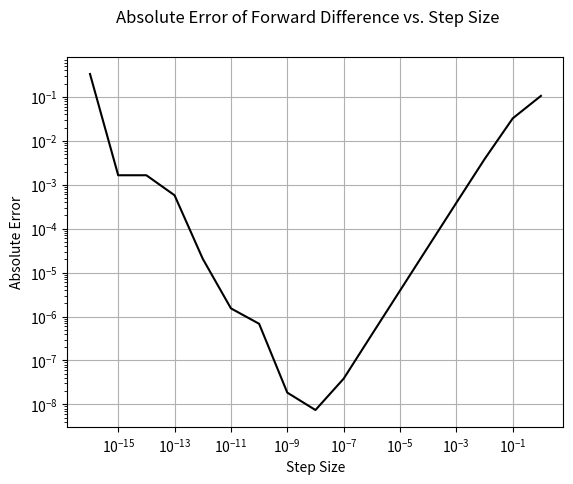
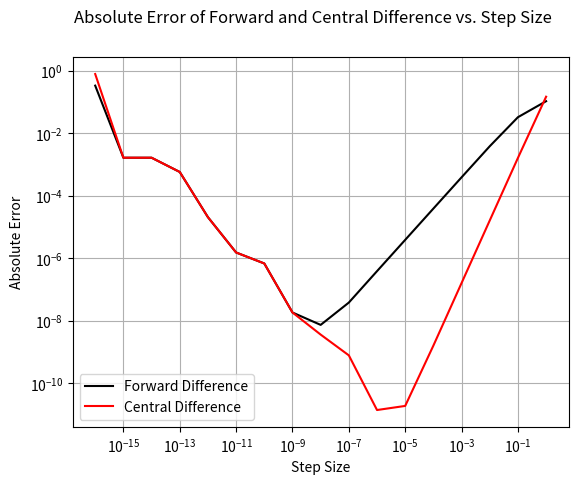

Here is the Python script that generated these plots, in order:
# -*- coding: utf-8 -*-
"""
Created on Tue Sep 22 11:31:27 2020

@author: Nicholas Sullivan

Lab Partner: Brendon McHugh

Question 1 of Lab02

Here, we investigate the performance of the forward difference method 
and central difference method as approximations for the derivative
"""

"""
Question 1, Part (a)

Create function to calculate the forward difference method for a given step
size, and summarize the results when applied to the function f(x) = exp(-x^2)
"""

# Import numpy and matplotlib
import numpy as np
import matplotlib.pyplot as plt

# Define forward difference function
def forward_diff(f, x, h):
    """ 
    Function forward_diff calculates the forward difference of a given function
    
    INPUT:
        f - function to be differentiated
        x - point to be differentiated at
        h - forward increment
        
    OUTPUT:
        Forward difference of f between x and x+h.
    """
    
    return (f(x+h) - f(x))/h

# Define function f(x) = exp(-x^2)
f = lambda x: np.exp(-x**2)

# Define x = 0.5 as the point to differentiate at
x = 0.5

# Create array of h values from 10^-16 to 10^0
h_array = np.power(10.0, np.arange(-16, 1))

# Create empty array for storing forward difference values
forward_diff_array = np.empty(17)

# For each value in array of h values, calculate forward difference of f at x
for i in range(len(h_array)):
    h = h_array[i]
    forward_diff_array[i] = forward_diff(f, x, h)


"""
Question 1, Part (b)

Calculate the absolute error of the forward difference method as a function 
of step size, and print results
"""

# Define function g(x) = -2x*exp(-x^2) as derivative of f
g = lambda x: -2*x*np.exp(-x**2)

# Calculate true derivative of F at x
true_derivative = g(x)

# Calculate absolute error of forward difference values
forward_diff_error = np.abs(forward_diff_array - true_derivative)

# Print Results
print("Forward Difference")
print("Step Size \tDifference \tError")
for i in range(len(h_array)):
    print("%.2E \t%.6f \t%.2E"%(h_array[i],forward_diff_array[i], forward_diff_error[i]))


"""
Question 1, Part (c)

Plot the absolute error of the forward difference method as a function of
step size
"""

# Create a figure with gridlines
plt.figure()
plt.grid(True)

# Create log-log plot of the forward difference error vs step size
plt.loglog(h_array, forward_diff_error, 'k-', label='$X_0$ = 0.1')

# Label the x and y axes
plt.xlabel("Step Size")
plt.ylabel("Absolute Error")

# Set title of figure
plt.suptitle("Absolute Error of Forward Difference vs. Step Size")

# Save figure to file
plt.savefig('AbsError_StepSize_1c.png')

"""
Question 1, Part (d)

Create function to calculate the central difference method for a given step
size, calculate the absolute error when applied to the same function f(x),
and plot the comparison with the forward difference method
"""

# Define central difference function
def central_diff(f, x, h):
    """ 
    Function central_diff calculates the central difference of a given function
    
    INPUT:
        f - function to be differentiated
        x - point to be differentiated at
        h - central increment
        
    OUTPUT:
        Central difference of f between x-h/2 and x+h/2.
    """
    
    return (f(x+h/2) - f(x-h/2))/h

# Create empty array for storing central difference values
central_diff_array = np.empty(17)

# For each value in array of h values, calculate central difference of f at x
for i in range(len(h_array)):
    h = h_array[i]
    central_diff_array[i] = central_diff(f, x, h)

# Calculate absolute error of central difference values
central_diff_error = np.abs(central_diff_array - true_derivative)

# Print Results
print("Central Difference")
print("Step Size \tDifference \tError")
for i in range(len(h_array)):
    print("%.2E \t%.6f \t%.2E"%(h_array[i],central_diff_array[i], central_diff_error[i]))

# Create a figure with gridlines
plt.figure()
plt.grid(True)

# Create log-log plot of the forward difference error vs step size
plt.loglog(h_array, forward_diff_error, 'k-', label='Forward Difference')
# Create log-log plot of the central difference error vs step size
plt.loglog(h_array, central_diff_error, 'r-', label='Central Difference')

# Create legend
plt.legend()

# Label the x and y axes
plt.xlabel("Step Size")
plt.ylabel("Absolute Error")

# Set title of figure
plt.suptitle("Absolute Error of Forward and Central Difference vs. Step Size")

# Save figure to file
plt.savefig('AbsError_StepSize_1d.png')
